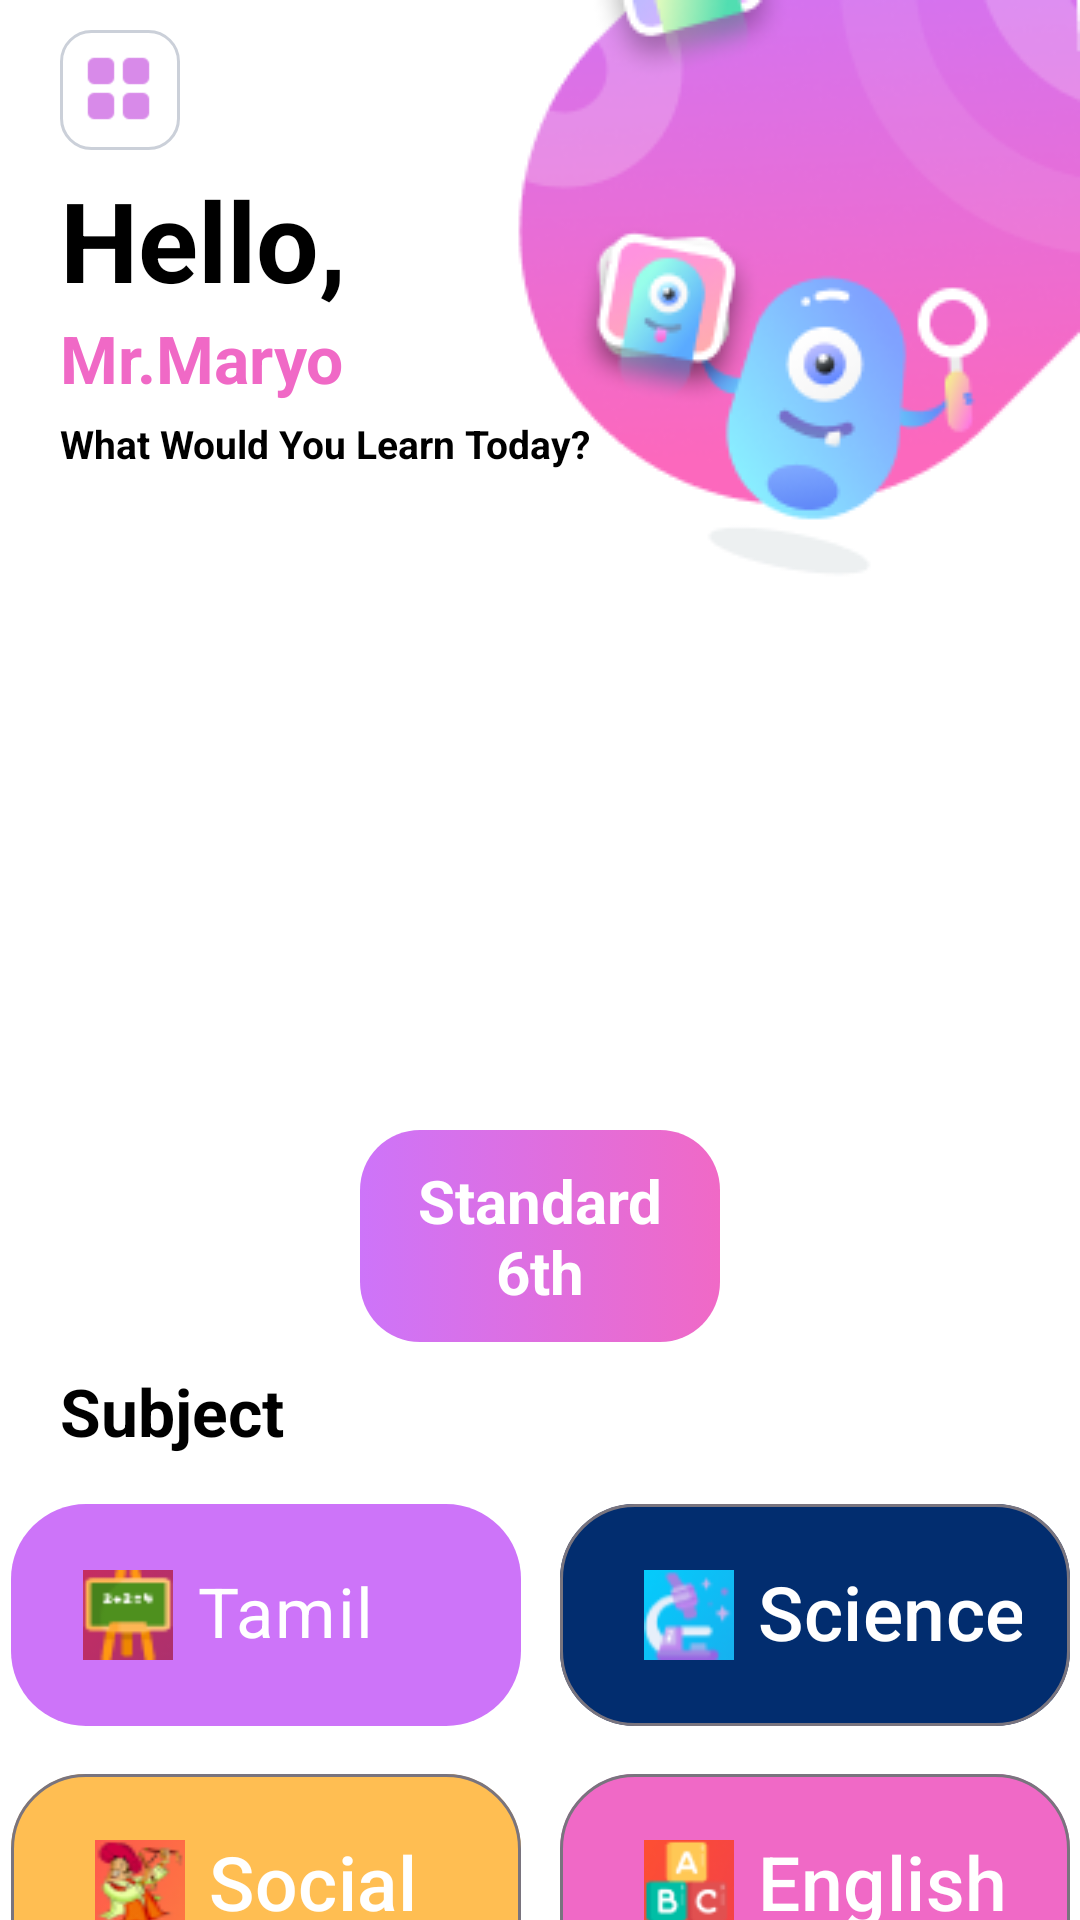

Layout XML and referenced resources for this Android screen:
<!-- AndroidManifest.xml: application theme Theme.DesignApplication -->
<!-- res/layout/fragment_home.xml -->
<?xml version="1.0" encoding="utf-8"?>
<androidx.drawerlayout.widget.DrawerLayout xmlns:android="http://schemas.android.com/apk/res/android"
    xmlns:app="http://schemas.android.com/apk/res-auto"
    xmlns:tools="http://schemas.android.com/tools"
    android:id="@+id/drawer_layoutt"
    android:layout_width="match_parent"
    android:layout_height="match_parent"
    android:background="@color/white"
    tools:context=".HomeFragment">

    <androidx.constraintlayout.widget.ConstraintLayout
        android:layout_width="match_parent"
        android:layout_height="match_parent">

        <FrameLayout
            android:id="@+id/fragment_containerr"
            android:layout_width="match_parent"
            android:layout_height="match_parent" />


        <androidx.appcompat.widget.AppCompatImageView
            android:layout_width="wrap_content"
            android:layout_height="wrap_content"
            android:src="@drawable/logo_image2"
            app:layout_constraintEnd_toEndOf="parent"
            app:layout_constraintTop_toTopOf="parent" />


        <com.google.android.material.textview.MaterialTextView
            android:layout_width="40dp"
            android:layout_height="40dp"
            android:layout_marginStart="20dp"
            android:layout_marginTop="10dp"
            android:background="@drawable/home_icon"
            android:gravity="center"
            app:layout_constraintStart_toStartOf="parent"
            app:layout_constraintTop_toTopOf="parent" />

        <com.google.android.material.textview.MaterialTextView
            android:id="@+id/home_icon"
            android:layout_width="35dp"
            android:layout_height="35dp"
            android:layout_marginStart="22dp"
            android:layout_marginTop="12dp"
            android:background="@drawable/ic_action_icon_home"
            android:gravity="center"
            app:layout_constraintStart_toStartOf="parent"
            app:layout_constraintTop_toTopOf="parent" />

        <com.google.android.material.textview.MaterialTextView
            android:id="@+id/textview_hello"
            android:layout_width="wrap_content"
            android:layout_height="wrap_content"
            android:layout_marginStart="20dp"
            android:layout_marginTop="8dp"
            android:text="Hello,"
            android:textColor="@color/black"
            android:textSize="37sp"
            android:textStyle="bold"
            app:layout_constraintStart_toStartOf="parent"
            app:layout_constraintTop_toBottomOf="@id/home_icon" />

        <com.google.android.material.textview.MaterialTextView
            android:id="@+id/textview_maryo"
            android:layout_width="wrap_content"
            android:layout_height="wrap_content"
            android:layout_marginStart="20dp"
            android:text="Mr.Maryo"
            android:textColor="@color/pink"
            android:textSize="22sp"
            android:textStyle="bold"
            app:layout_constraintStart_toStartOf="parent"
            app:layout_constraintTop_toBottomOf="@id/textview_hello" />

        <com.google.android.material.textview.MaterialTextView
            android:id="@+id/textview_learn_today"
            android:layout_width="wrap_content"
            android:layout_height="wrap_content"
            android:layout_marginStart="20dp"
            android:layout_marginTop="5dp"
            android:text="What Would You Learn Today?"
            android:textColor="@color/black"
            android:textSize="13sp"
            android:textStyle="bold"
            app:layout_constraintStart_toStartOf="parent"
            app:layout_constraintTop_toBottomOf="@id/textview_maryo" />


        <androidx.viewpager2.widget.ViewPager2
            android:id="@+id/viewpager"
            android:layout_width="match_parent"
            android:layout_height="180dp"
            android:layout_marginTop="15dp"
            android:layout_marginBottom="12dp"
            app:layout_constraintBottom_toTopOf="@id/indicatorsContainer"
            app:layout_constraintTop_toBottomOf="@id/textview_learn_today" />

        <LinearLayout
            android:id="@+id/indicatorsContainer"
            android:layout_width="wrap_content"
            android:layout_height="wrap_content"
            android:layout_marginTop="10dp"
            android:gravity="center"
            android:orientation="horizontal"
            app:layout_constraintEnd_toEndOf="parent"
            app:layout_constraintStart_toStartOf="parent"
            app:layout_constraintTop_toBottomOf="@id/viewpager"

            />

        <com.google.android.material.textview.MaterialTextView
            android:id="@+id/textview_standard_6th"
            android:layout_width="match_parent"
            android:layout_height="wrap_content"
            android:layout_marginStart="120dp"
            android:layout_marginTop="15dp"
            android:layout_marginEnd="120dp"
            android:background="@drawable/colors"
            android:gravity="center"
            android:padding="10dp"
            android:text="Standard 6th"
            android:textColor="#FFFFFF"
            android:textSize="20sp"
            android:textStyle="bold"
            app:layout_constraintEnd_toEndOf="parent"
            app:layout_constraintStart_toStartOf="parent"
            app:layout_constraintTop_toBottomOf="@id/indicatorsContainer" />

        <com.google.android.material.textview.MaterialTextView
            android:id="@+id/textview_Subject"
            android:layout_width="match_parent"
            android:layout_height="46dp"
            android:layout_marginStart="20dp"
            android:gravity="start|center"
            android:text="Subject"
            android:textColor="@color/black"
            android:textSize="22sp"
            android:textStyle="bold"
            app:layout_constraintStart_toStartOf="parent"
            app:layout_constraintTop_toBottomOf="@id/textview_standard_6th" />

        <ScrollView
            android:layout_width="wrap_content"
            android:layout_height="wrap_content"
            app:layout_constraintEnd_toEndOf="parent"
            app:layout_constraintStart_toStartOf="parent"
            app:layout_constraintTop_toBottomOf="@id/textview_Subject">

            <androidx.constraintlayout.widget.ConstraintLayout
                android:layout_width="wrap_content"
                android:layout_height="wrap_content"
                app:layout_constraintEnd_toEndOf="parent"
                app:layout_constraintStart_toStartOf="parent"
                app:layout_constraintTop_toBottomOf="@id/textview_Subject">

                <com.google.android.material.chip.ChipGroup
                    android:id="@+id/chipgroup1"
                    android:layout_width="match_parent"
                    android:layout_height="wrap_content"
                    app:layout_constraintEnd_toEndOf="parent"
                    app:layout_constraintStart_toStartOf="parent"
                    app:layout_constraintTop_toBottomOf="@id/textview_Subject"
                    app:singleSelection="true"
                    tools:ignore="NotSibling">

                    <com.google.android.material.chip.Chip
                        android:id="@+id/chip1"
                        style="@style/Widget.MaterialComponents.Chip.Choice"
                        android:layout_width="170dp"
                        android:layout_height="90dp"
                        android:textColor="@color/white"
                        android:textSize="23sp"
                        android:textStyle="bold"
                        app:chipBackgroundColor="@color/purple"
                        app:chipCornerRadius="25dp"
                        app:chipIcon="@drawable/pic_english"
                        app:chipIconSize="30dp"
                        android:text="Tamil"
                        app:chipIconVisible="true"
                        app:iconStartPadding="20dp" />

                    <com.google.android.material.chip.Chip
                        android:id="@+id/chip2"
                        android:layout_width="170dp"
                        android:layout_height="90dp"
                        android:layout_marginStart="5dp"
                        android:text="Science"
                        android:textColor="@color/white"
                        android:textSize="25sp"
                        android:textStyle="bold"
                        app:chipBackgroundColor="@color/blue"
                        app:chipCornerRadius="25dp"
                        app:chipIcon="@drawable/pic_science"
                        app:chipIconSize="30dp"
                        app:iconStartPadding="20dp" />

                </com.google.android.material.chip.ChipGroup>

                <com.google.android.material.chip.ChipGroup
                    android:id="@+id/chipgroup2"
                    android:layout_width="match_parent"
                    android:layout_height="wrap_content"
                    app:layout_constraintEnd_toEndOf="parent"
                    app:layout_constraintStart_toStartOf="parent"
                    app:layout_constraintTop_toBottomOf="@id/chipgroup1">

                    <com.google.android.material.chip.Chip
                        android:id="@+id/chip3"
                        android:layout_width="170dp"
                        android:layout_height="90dp"

                        android:text="Social"
                        android:textColor="@color/white"
                        android:textSize="25sp"
                        android:textStyle="bold"
                        app:chipBackgroundColor="@color/yellow"
                        app:chipCornerRadius="25dp"
                        app:chipIcon="@drawable/pic_tamil"
                        app:chipIconSize="30dp"
                        app:iconStartPadding="20dp" />

                    <com.google.android.material.chip.Chip
                        android:id="@+id/chip4"
                        android:layout_width="170dp"
                        android:layout_height="90dp"
                        android:layout_marginStart="5dp"
                        android:text="English"
                        android:textColor="@color/white"
                        android:textSize="25sp"
                        android:textStyle="bold"
                        app:chipBackgroundColor="@color/pink"
                        app:chipCornerRadius="25dp"
                        app:chipIcon="@drawable/pic_social"
                        app:chipIconSize="30dp"
                        app:iconStartPadding="20dp" />

                </com.google.android.material.chip.ChipGroup>

            </androidx.constraintlayout.widget.ConstraintLayout>
        </ScrollView>


    </androidx.constraintlayout.widget.ConstraintLayout>


</androidx.drawerlayout.widget.DrawerLayout>
<!-- resources referenced by this layout -->
<resources>
  <color name="black">#FF000000</color>
  <color name="blue">#022D6F</color>
  <color name="pink">#F069C6</color>
  <color name="purple">#CD74F9</color>
  <color name="white">#FFFFFFFF</color>
  <color name="yellow">#FFBE52</color>
  <!-- drawable colors (drawable) -->
  <?xml version="1.0" encoding="utf-8"?>
  <selector xmlns:android="http://schemas.android.com/apk/res/android">
  
      <item>
          <shape android:shape="rectangle">
              <gradient android:startColor="@color/purple"
                  android:endColor="@color/pink"/>
              <corners android:radius="20dp"/>
          </shape>
  
  
      </item>
  </selector>
  <!-- drawable home_icon (drawable) -->
  <?xml version="1.0" encoding="utf-8"?>
  <selector xmlns:android="http://schemas.android.com/apk/res/android">
  
      <item>
          <layer-list>
              <item>
                  <shape android:shape="rectangle">
                      <stroke android:color="@color/grey" android:width="1dp"/>
                      <solid android:color="@color/white" />
                      <corners android:radius="10dp" />
                      <padding android:right="10dp"    />
                  </shape>
              </item>
  
          </layer-list>
      </item>
  </selector>
  <!-- drawable ic_action_icon_home: png bitmap (drawable-hdpi, 231 bytes) -->
  <!-- drawable logo_image2: png bitmap (drawable, 29065 bytes) -->
  <!-- drawable pic_english: png bitmap (drawable, 1444 bytes) -->
  <!-- drawable pic_science: png bitmap (drawable, 2260 bytes) -->
  <!-- drawable pic_social: png bitmap (drawable, 1784 bytes) -->
  <!-- drawable pic_tamil: png bitmap (drawable, 2606 bytes) -->
  <style name="Theme.DesignApplication" parent="Base.Theme.DesignApplication" />
  <color name="grey">#CBD0D9</color>
  <style name="Base.Theme.DesignApplication" parent="Theme.Material3.DayNight.NoActionBar">
          
           
          
          <item name="android:windowFullscreen"> true</item>
      </style>
</resources>
